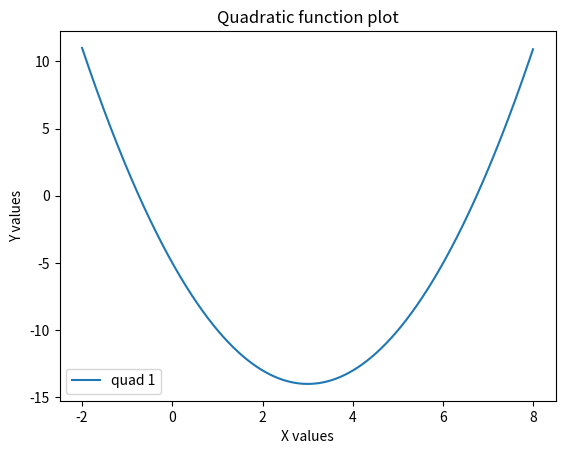
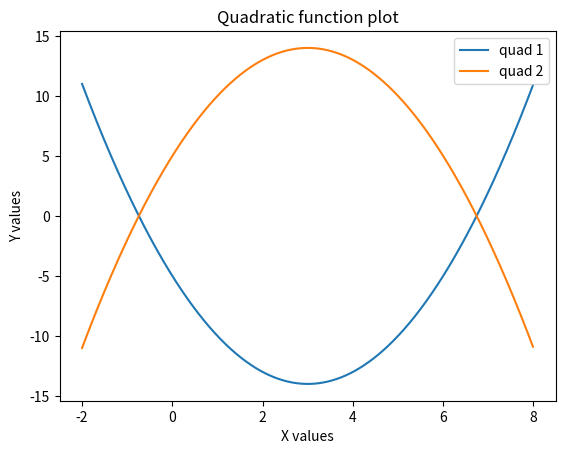
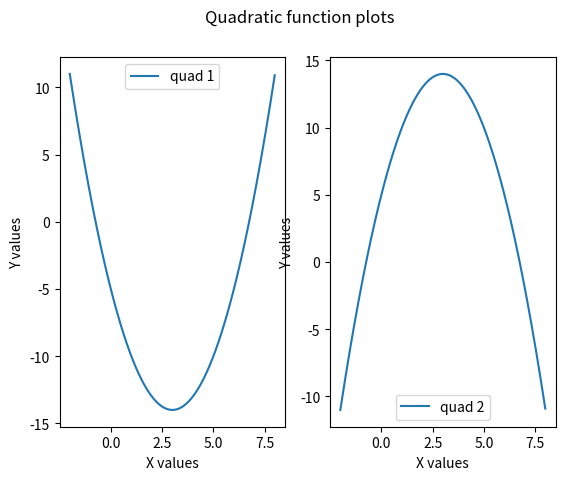
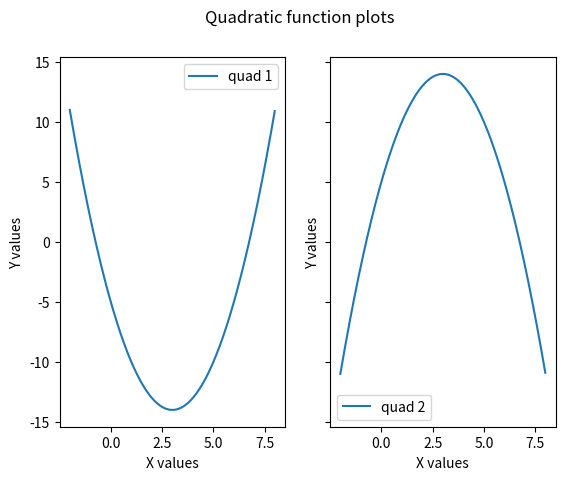
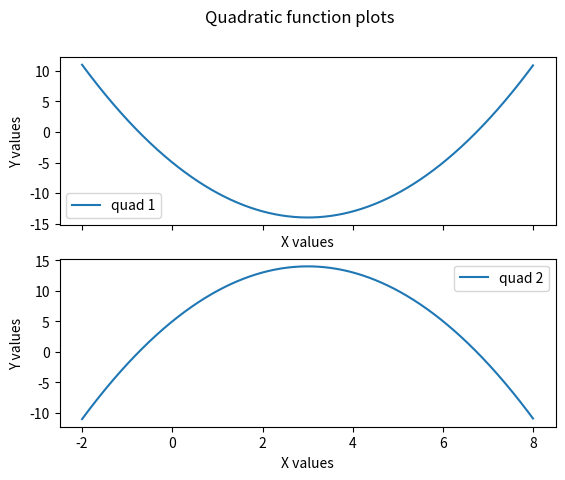

Source code (Python) for these figures, in order: (Note: this script raises an exception after producing the figures.)
import matplotlib.pyplot as plt

def quad(x,a,b,c):
    return a*x**2 + b*x + c

x = [ i/100 - 2 for i in range(1000)]
y = [ quad(i,1,-6,-5) for i in x]

plt.title("Quadratic function plot")
plt.plot(x,y,label="quad 1")
plt.xlabel("X values")
plt.ylabel("Y values")
plt.legend()
plt.show()
plt.close()

x2 = [ i/100 - 2 for i in range(1000)]
y2 = [ quad(i,-1,6,5) for i in x]

plt.title("Quadratic function plot")
plt.plot(x,y,label="quad 1")
plt.plot(x2,y2,label="quad 2")
plt.xlabel("X values")
plt.ylabel("Y values")
plt.legend()
plt.show()
plt.close()

fig, ax = plt.subplots(1,2)
fig.suptitle("Quadratic function plots")
ax[0].plot(x,y,label="quad 1")
ax[1].plot(x2,y2,label="quad 2")
for a in ax:
    a.set_xlabel("X values")
    a.set_ylabel("Y values")
    a.legend()
plt.show()
plt.close()

fig, ax = plt.subplots(1,2,sharey=True)
fig.suptitle("Quadratic function plots")
ax[0].plot(x,y,label="quad 1")
ax[1].plot(x2,y2,label="quad 2")
for a in ax:
    a.set_xlabel("X values")
    a.set_ylabel("Y values")
    a.legend()
plt.show()
plt.close()

fig, ax = plt.subplots(2,1,sharex=True)
fig.suptitle("Quadratic function plots")
ax[0].plot(x,y,label="quad 1")
ax[1].plot(x2,y2,label="quad 2")
for a in ax:
    a.set_xlabel("X values")
    a.set_ylabel("Y values")
    a.legend()
plt.show()
plt.close()

import matplotlib.image as mpimg
img = mpimg.imread('stinkbug.png')
print(img.shape)

plt.imshow(img)
plt.show()
plt.close()

r_channel = img[:,:,0]
plt.imshow(r_channel)
plt.show()
plt.close()

import math as m

mean = 0
for i in r_channel.ravel():
    mean += i
mean /= len(r_channel.ravel())

std = 0
for i in r_channel.ravel():
    std += (i-mean)**2
std /= len(r_channel.ravel()) - 1
std = m.sqrt(std)

print("{:1.4f} +- {:1.4f}".format(mean,std))

plt.imshow(r_channel)
plt.axis("off")
plt.savefig("test.png")
plt.show()
plt.close()
